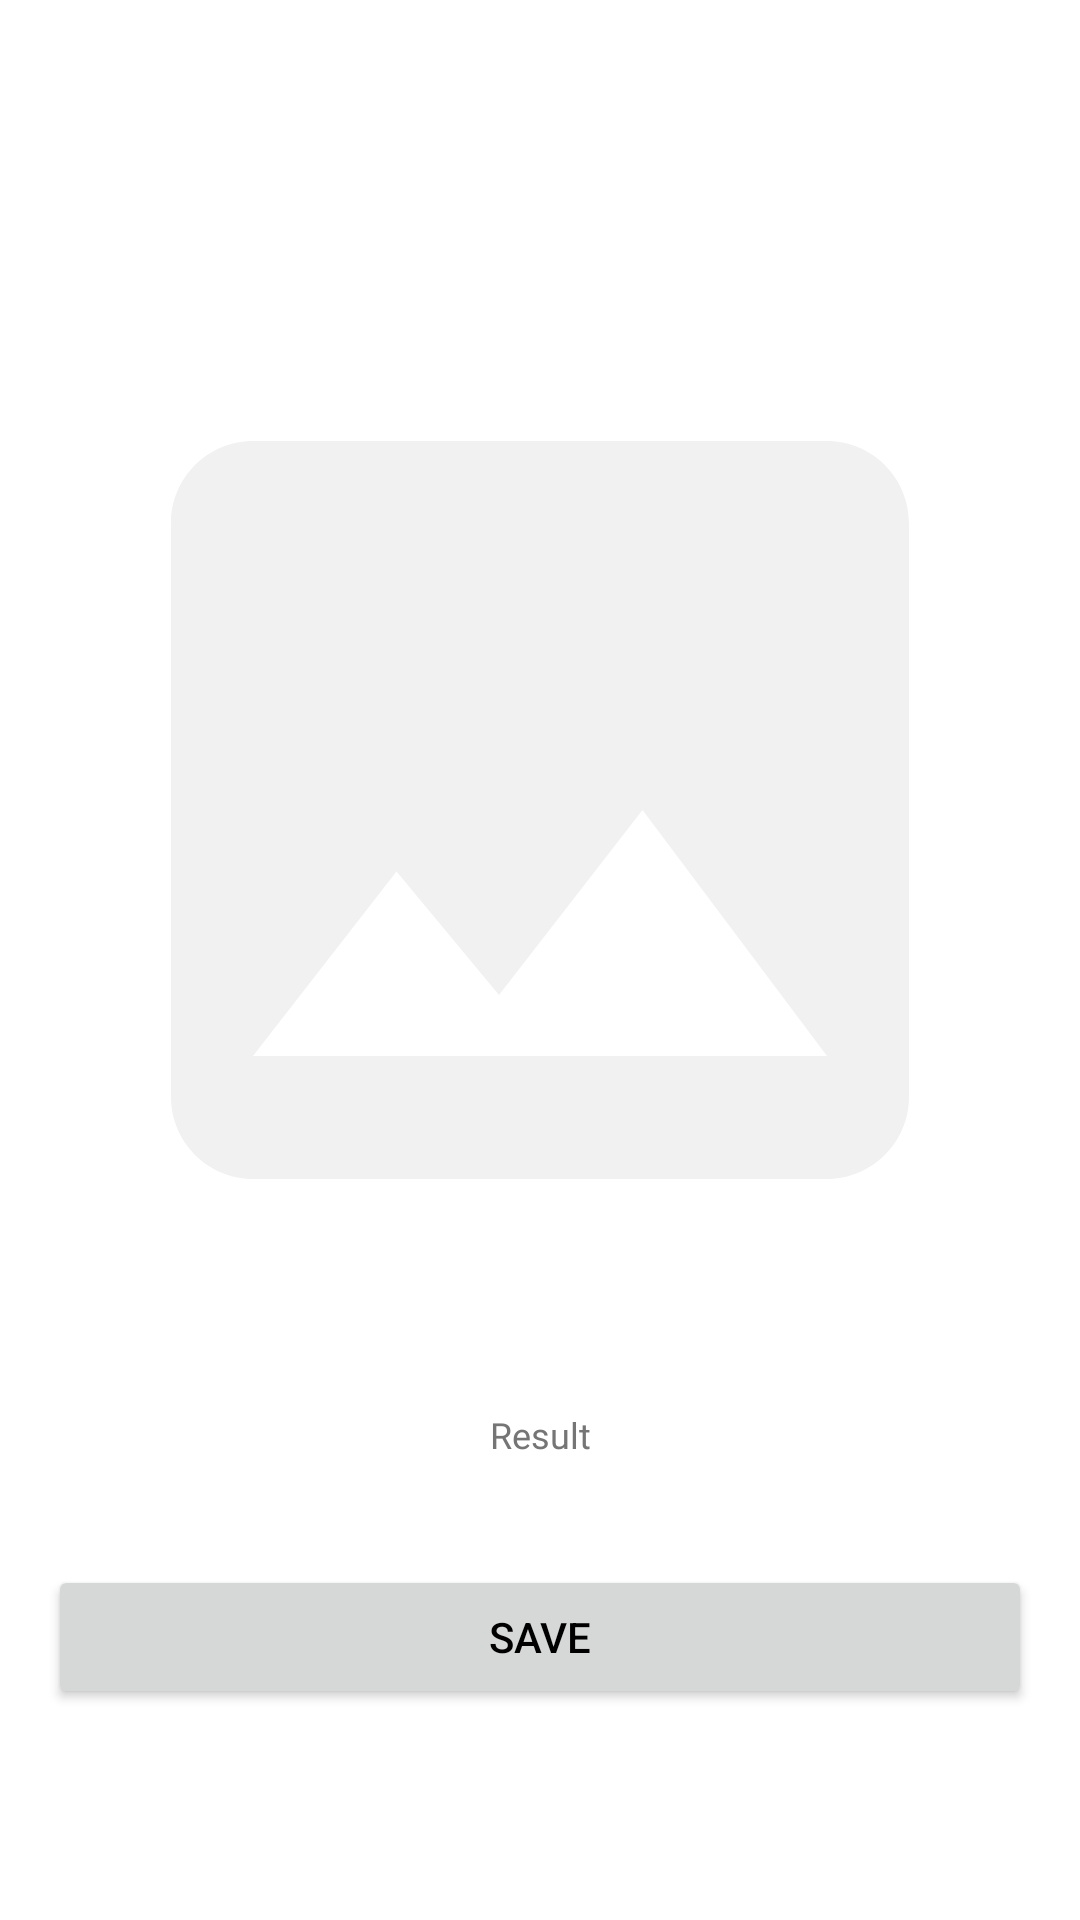

The Android layout XML behind this screen, and the referenced resources:
<!-- AndroidManifest.xml: application theme Theme.Asclepius -->
<!-- res/layout/activity_result.xml -->
<?xml version="1.0" encoding="utf-8"?>
<ScrollView xmlns:android="http://schemas.android.com/apk/res/android"
    xmlns:app="http://schemas.android.com/apk/res-auto"
    xmlns:tools="http://schemas.android.com/tools"
    android:layout_width="match_parent"
    android:layout_height="match_parent"
    tools:context=".ui.view.ResultActivity">

    <LinearLayout
        android:layout_width="match_parent"
        android:layout_height="wrap_content"
        android:orientation="vertical">

        <androidx.appcompat.widget.Toolbar
            android:id="@+id/toolbar"
            android:layout_width="match_parent"
            android:layout_height="?attr/actionBarSize"
            app:layout_constraintEnd_toEndOf="parent"
            app:layout_constraintStart_toStartOf="parent"
            app:layout_constraintTop_toTopOf="parent"
            app:theme="@style/ToolbarCustom" />

        <LinearLayout
            android:id="@+id/ll_result"
            android:layout_width="match_parent"
            android:layout_height="wrap_content"
            android:orientation="vertical"
            android:padding="16dp"
            app:layout_constraintTop_toBottomOf="@+id/toolbar">

            <ImageView
                android:id="@+id/result_image"
                android:layout_width="match_parent"
                android:layout_height="380dp"
                android:scaleType="fitCenter"
                app:srcCompat="@drawable/ic_place_holder"
                android:contentDescription="@string/analysis_result_image" />

            <TextView
                style="@style/TextContent.SubTitle"
                android:layout_width="match_parent"
                android:layout_height="wrap_content"
                android:layout_marginTop="12dp"
                android:gravity="center_horizontal"
                android:text="@string/result" />

            <TextView
                android:id="@+id/result_text"
                style="@style/TextContent.Title.Bold"
                android:layout_width="match_parent"
                android:layout_height="wrap_content"
                android:gravity="center_horizontal"
                tools:text="Result" />

            <Button
                android:id="@+id/saveButton"
                android:layout_width="match_parent"
                android:layout_height="wrap_content"
                android:layout_marginTop="12dp"
                android:text="@string/save" />

        </LinearLayout>

    </LinearLayout>

</ScrollView>
<!-- resources referenced by this layout -->
<resources>
  <!-- drawable ic_place_holder (drawable) -->
  <vector xmlns:android="http://schemas.android.com/apk/res/android"
      android:width="24dp"
      android:height="24dp"
      android:tint="@color/grey"
      android:viewportWidth="24"
      android:viewportHeight="24">
      <path
          android:fillColor="@color/grey"
          android:pathData="M21,19V5c0,-1.1 -0.9,-2 -2,-2H5c-1.1,0 -2,0.9 -2,2v14c0,1.1 0.9,2 2,2h14c1.1,0 2,-0.9 2,-2zM8.5,13.5l2.5,3.01L14.5,12l4.5,6H5l3.5,-4.5z" />
  </vector>
  <string name="analysis_result_image">Analysis Result Image</string>
  <string name="result">Result</string>
  <string name="save">Save</string>
  <style name="TextContent.SubTitle">
          <item name="android:textSize">12sp</item>
          <item name="android:textColor">@color/grey_con_text</item>
      </style>
  <style name="TextContent.Title.Bold">
          <item name="android:fontFamily">@font/opensansbold</item>
      </style>
  <style name="ToolbarCustom">
          <item name="android:fontFamily">@font/opensansbold</item>
      </style>
  <style name="Theme.Asclepius" parent="Base.Theme.Asclepius" />
  <color name="grey">#F1F1F1</color>
  <color name="grey_con_text">#757575</color>
  <style name="Base.Theme.Asclepius" parent="Theme.Material3.DayNight.NoActionBar">
          <item name="colorPrimary">@color/green</item>
          <item name="colorOnPrimary">@color/white</item>
  
          <item name="colorSecondary">@color/grey_con</item>
          <item name="colorOnSecondary">@color/grey_con_text</item>
  
          <item name="android:textColorPrimary">@color/black</item>
          <item name="android:statusBarColor">@color/white</item>
          <item name="android:windowLightStatusBar">true</item>
          <item name="android:windowBackground">@color/white</item>
      </style>
  <color name="green">#0E3F13</color>
  <color name="white">#FFFFFF</color>
  <color name="grey_con">#F4F5F7</color>
  <color name="black">#000000</color>
</resources>
